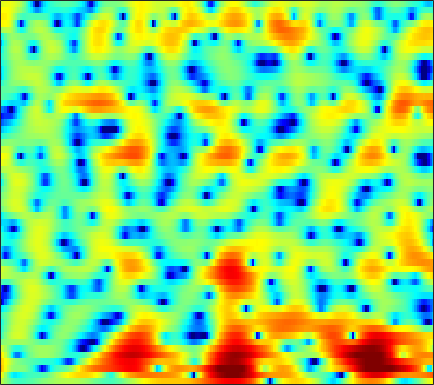

Data behind this chart, as committed beside it:
2.4551, 1.6773, 0.67357, -0.24443, -0.85593, -1.5413, -2.0214, -2.2461, -2.4049, -2.4052, -2.3303, -2.2185, -2.0281, -1.7846, -1.5702, -1.2584, -0.93413, -0.70034, -0.39965, -0.10699, 0.17851, 0.3875, 0.65384, 0.86366
4.728, 3.248, 1.143, -1.063, -2.684, -4.489, -5.437, -5.458, -4.927, -4.185, -3.495, -3.089, -2.691, -2.451, -2.36, -2.321, -2.333, -2.333, -2.24, -2.026, -1.68, -1.315, -0.7075, -0.01033
7.173, 5.878, 4.189, 2.674, 1.753, 0.9047, 0.4789, 0.3564, 0.3171, 0.282, 0.1323, -0.1015, -0.6133, -1.396, -2.206, -3.699, -5.743, -7.791, -11.36, -14.46, -12.47, -9.718, -6.78, -4.775
6.468, 5.596, 4.461, 3.379, 2.622, 1.701, 0.9085, 0.4048, -0.126, -0.5152, -0.8015, -0.983, -1.195, -1.443, -1.663, -1.95, -2.248, -2.457, -2.699, -2.869, -3.009, -3.075, -3.153, -3.301
5.557, 4.38, 2.614, 0.5475, -1.257, -4.117, -7.475, -9.632, -9.658, -7.216, -4.849, -3.445, -1.955, -0.8967, -0.316, 0.2559, 0.6508, 0.8623, 1.05, 1.142, 1.138, 1.077, 0.942, 0.7096
3.178, 2.416, 1.322, 0.1298, -0.8102, -2.064, -3.109, -3.568, -3.611, -3.077, -2.275, -1.683, -0.9145, -0.2651, 0.1245, 0.5287, 0.81, 0.9533, 1.076, 1.129, 1.131, 1.099, 1.011, 0.8552
-0.1826, 0.1734, 0.5512, 0.8176, 0.9543, 1.065, 1.119, 1.143, 1.147, 1.129, 1.106, 1.02, 0.8197, 0.5275, 0.2472, -0.1844, -0.6562, -1.004, -1.363, -1.546, -1.515, -1.369, -1.075, -0.7482
-2.946, -1.506, -0.02226, 1.089, 1.725, 2.371, 2.807, 3.005, 3.107, 3.008, 2.724, 2.372, 1.683, 0.6832, -0.3092, -2.044, -4.434, -6.901, -11.65, -16.62, -12.03, -8.433, -5.217, -3.084
-3.461, -2.339, -0.9593, 0.2288, 0.9738, 1.77, 2.35, 2.649, 2.866, 2.859, 2.647, 2.353, 1.776, 0.9697, 0.2105, -0.9863, -2.332, -3.363, -4.553, -5.192, -5.084, -4.62, -3.729, -2.782
-4.181, -2.895, -1.457, -0.2654, 0.4897, 1.328, 1.98, 2.344, 2.683, 2.839, 2.792, 2.642, 2.296, 1.792, 1.316, 0.5651, -0.2702, -0.9328, -1.813, -2.631, -3.32, -3.715, -4, -3.957
-2.648, -1.987, -1.073, -0.1684, 0.4841, 1.283, 1.984, 2.425, 2.876, 3.193, 3.344, 3.332, 3.146, 2.775, 2.368, 1.639, 0.6842, -0.2097, -1.674, -3.547, -6.003, -8.404, -12.48, -14.89
-5.427, -4.849, -3.751, -2.517, -1.581, -0.3958, 0.6543, 1.354, 2.125, 2.721, 3.142, 3.333, 3.41, 3.284, 3.053, 2.553, 1.827, 1.124, -0.03477, -1.46, -3.107, -4.407, -5.928, -6.605
-17.94, -13.47, -9.773, -7.103, -5.449, -3.534, -1.893, -0.8177, 0.4201, 1.402, 2.154, 2.581, 2.971, 3.156, 3.167, 3.019, 2.699, 2.362, 1.805, 1.158, 0.4693, -0.03707, -0.6532, -1.162
-13.15, -13.42, -12.68, -10.73, -8.826, -6.274, -3.987, -2.528, -0.8632, 0.4954, 1.545, 2.149, 2.743, 3.115, 3.26, 3.306, 3.192, 3.014, 2.672, 2.234, 1.718, 1.295, 0.7009, 0.06128
-11.36, -14.84, -17.78, -13.17, -9.637, -6.156, -3.574, -2.018, -0.4181, 0.8241, 1.794, 2.359, 2.899, 3.235, 3.364, 3.374, 3.216, 2.997, 2.593, 2.079, 1.486, 1.011, 0.3617, -0.2959
-1.636, -2.159, -2.467, -2.289, -1.893, -1.165, -0.3736, 0.1922, 0.9288, 1.545, 2.041, 2.34, 2.642, 2.814, 2.841, 2.719, 2.392, 2.004, 1.272, 0.316, -0.8155, -1.714, -2.787, -3.457
2.529, 2.231, 1.9, 1.646, 1.495, 1.308, 1.161, 1.013, 0.8623, 0.7869, 0.793, 0.8813, 1.111, 1.387, 1.558, 1.644, 1.466, 1.095, 0.1902, -1.317, -3.689, -6.343, -12.43, -24.38
3.029, 2.737, 2.316, 1.834, 1.424, 0.7749, -0.03384, -0.862, -2.335, -4.111, -5.633, -5.819, -4.379, -2.304, -0.9556, 0.3838, 1.169, 1.415, 1.32, 0.7812, -0.1354, -0.966, -2.009, -2.491
-0.2357, -0.794, -1.402, -1.782, -1.94, -2.151, -2.632, -3.228, -4.665, -6.974, -9.739, -10.25, -7.169, -3.737, -1.73, 0.2165, 1.512, 2.147, 2.636, 2.795, 2.714, 2.546, 2.26, 1.966
-7.059, -10.14, -13.61, -11.29, -8.641, -6.098, -4.532, -3.708, -2.957, -2.483, -1.98, -1.499, -0.6651, 0.3099, 1.06, 1.968, 2.692, 3.09, 3.408, 3.504, 3.385, 3.17, 2.743, 2.161
-6.006, -7.644, -8.951, -8.391, -7.167, -5.426, -3.838, -2.901, -1.796, -0.8309, 0.01404, 0.614, 1.358, 2.049, 2.51, 3.017, 3.385, 3.551, 3.605, 3.455, 3.082, 2.651, 1.855, 0.8
-2.648, -3.253, -3.816, -4.014, -3.946, -3.602, -2.99, -2.405, -1.568, -0.6593, 0.2455, 0.8874, 1.674, 2.362, 2.789, 3.232, 3.508, 3.592, 3.539, 3.263, 2.751, 2.191, 1.184, -0.1755
-2.64, -3.313, -4.165, -4.942, -5.399, -5.635, -5.373, -4.735, -3.522, -2.157, -0.8053, 0.1248, 1.212, 2.095, 2.624, 3.16, 3.494, 3.611, 3.593, 3.369, 2.931, 2.457, 1.631, 0.5669
-4.45, -5.196, -6.581, -8.67, -11.01, -15.85, -17.5, -12.85, -7.917, -4.55, -2.161, -0.7845, 0.649, 1.718, 2.329, 2.921, 3.3, 3.46, 3.509, 3.392, 3.109, 2.795, 2.236, 1.548
-6.281, -5.963, -6.01, -6.568, -7.217, -7.92, -7.731, -6.609, -4.561, -2.574, -0.932, 0.04196, 1.038, 1.759, 2.155, 2.522, 2.758, 2.867, 2.936, 2.906, 2.768, 2.576, 2.189, 1.646
-5.289, -3.871, -2.572, -1.716, -1.257, -0.7421, -0.1927, 0.1926, 0.7678, 1.265, 1.626, 1.78, 1.801, 1.627, 1.411, 1.104, 0.9058, 0.8873, 1.053, 1.339, 1.581, 1.66, 1.562, 1.153
-1.009, -0.1825, 0.8118, 1.627, 2.125, 2.633, 2.996, 3.175, 3.23, 3.084, 2.661, 2.13, 1.076, -0.486, -2.058, -4.672, -7.115, -7.314, -5.289, -2.981, -1.292, -0.4481, 0.1735, 0.2758
0.09211, 0.742, 1.528, 2.197, 2.62, 3.049, 3.269, 3.324, 3.186, 2.801, 2.124, 1.383, 0.0228, -1.849, -3.668, -6.74, -9.768, -10.09, -7.724, -5.184, -3.317, -2.319, -1.434, -0.9484
-0.6683, 0.02504, 0.869, 1.6, 2.05, 2.516, 2.795, 2.86, 2.781, 2.474, 1.946, 1.403, 0.4988, -0.5539, -1.396, -2.465, -3.285, -3.66, -3.803, -3.618, -3.222, -2.868, -2.394, -1.951
-2.114, -1.159, 0.04947, 1.101, 1.736, 2.377, 2.821, 2.991, 3.035, 2.859, 2.489, 2.087, 1.409, 0.5815, -0.1074, -1.082, -2.089, -2.813, -3.688, -4.335, -4.64, -4.573, -4.131, -3.419
-4.792, -2.65, -0.5004, 1.053, 1.926, 2.773, 3.281, 3.514, 3.593, 3.472, 3.148, 2.782, 2.127, 1.266, 0.4777, -0.8001, -2.393, -3.855, -6.279, -9.348, -12.18, -12.07, -9.159, -6.269
-2.606, -1.113, 0.4817, 1.628, 2.259, 2.834, 3.142, 3.23, 3.196, 3.01, 2.676, 2.337, 1.747, 0.9936, 0.2827, -0.8781, -2.347, -3.712, -5.955, -8.684, -11, -10.88, -8.411, -5.754
1.557, 1.812, 2.128, 2.312, 2.336, 2.198, 1.952, 1.676, 1.306, 0.9465, 0.6392, 0.4163, 0.08578, -0.3176, -0.7018, -1.315, -2.04, -2.617, -3.308, -3.795, -3.931, -3.755, -3.155, -2.345
3.803, 3.702, 3.408, 2.918, 2.357, 1.301, -0.03303, -1.186, -2.618, -3.441, -3.316, -2.884, -2.316, -2.048, -2.073, -2.398, -2.914, -3.317, -3.624, -3.503, -2.887, -2.223, -1.263, -0.3361
4.46, 4.419, 4.084, 3.361, 2.524, 0.8746, -1.688, -4.555, -11.34, -26.76, -10.13, -6.392, -3.889, -2.894, -2.868, -3.715, -5.638, -7.915, -11.56, -10.38, -6.05, -3.492, -1.036, 0.6552
2.514, 2.756, 2.805, 2.495, 2.043, 1.198, -0.01907, -1.003, -2.237, -2.888, -2.726, -2.314, -1.808, -1.628, -1.826, -2.588, -4.011, -5.351, -6.806, -6.247, -3.995, -2.251, -0.3767, 0.9631
-0.6452, -0.2058, 0.1859, 0.4042, 0.4388, 0.3661, 0.2093, 0.07069, -0.09521, -0.1729, -0.1756, -0.1353, -0.07812, -0.09043, -0.1593, -0.3392, -0.5638, -0.7074, -0.7552, -0.5541, -0.1506, 0.2296, 0.7319, 1.105
-3.685, -3.155, -2.545, -2.004, -1.643, -1.264, -0.8803, -0.6484, -0.3357, -0.04478, 0.2247, 0.4126, 0.6365, 0.8148, 0.9165, 1.009, 1.087, 1.127, 1.192, 1.267, 1.339, 1.377, 1.386, 1.295
-7.014, -6.361, -5.496, -4.711, -4.125, -3.337, -2.617, -2.07, -1.375, -0.7216, -0.1068, 0.3078, 0.7908, 1.201, 1.454, 1.723, 1.907, 2.007, 2.082, 2.092, 2.058, 1.993, 1.836, 1.599
-11.06, -10.11, -8.989, -8.008, -7.295, -6.214, -5.117, -4.185, -2.982, -1.832, -0.793, -0.09644, 0.6943, 1.34, 1.73, 2.128, 2.376, 2.48, 2.512, 2.453, 2.326, 2.208, 2.021, 1.816
-14.19, -12.91, -12.22, -12.22, -12.22, -11.54, -9.328, -7.438, -5.086, -3.134, -1.536, -0.538, 0.581, 1.47, 1.98, 2.465, 2.721, 2.742, 2.574, 2.217, 1.741, 1.4, 1.125, 1.121
-9.529, -9.66, -10.82, -13.81, -17.89, -19.82, -12.54, -9.034, -5.956, -3.878, -2.295, -1.285, -0.03494, 1.103, 1.831, 2.534, 2.866, 2.811, 2.265, 1.067, -0.8599, -2.771, -4.891, -3.964
-3.636, -4.055, -4.732, -5.473, -5.883, -6.217, -6.041, -5.86, -5.922, -6.338, -6.932, -6.718, -5.027, -2.619, -0.964, 0.6712, 1.606, 1.865, 1.573, 0.4933, -1.488, -3.626, -6.235, -4.954
-1.431, -1.661, -1.968, -2.281, -2.58, -2.98, -3.597, -4.326, -5.797, -8.368, -12.89, -15.99, -10.75, -5.704, -3.204, -0.9495, 0.4255, 1.012, 1.335, 1.259, 0.9159, 0.6357, 0.4217, 0.5626
-1.544, -1.372, -1.169, -1.037, -1.011, -1.062, -1.302, -1.587, -2.067, -2.596, -2.922, -2.847, -2.253, -1.26, -0.4431, 0.5371, 1.269, 1.63, 1.872, 1.865, 1.665, 1.43, 1.032, 0.624
-3.623, -2.718, -1.697, -0.9004, -0.4166, 0.0267, 0.3414, 0.5094, 0.6493, 0.7664, 0.9103, 1.055, 1.326, 1.649, 1.892, 2.171, 2.352, 2.398, 2.295, 1.982, 1.448, 0.8717, -0.1434, -1.501
-6.185, -4.492, -2.757, -1.429, -0.6448, 0.1888, 0.8285, 1.198, 1.578, 1.87, 2.092, 2.225, 2.373, 2.488, 2.544, 2.565, 2.504, 2.384, 2.099, 1.637, 0.9388, 0.2213, -1.054, -2.838
-5.738, -4.411, -2.875, -1.602, -0.8181, 0.06409, 0.7333, 1.117, 1.506, 1.757, 1.905, 1.966, 1.987, 1.964, 1.934, 1.873, 1.779, 1.673, 1.474, 1.169, 0.7198, 0.273, -0.5004, -1.463
-4.243, -3.353, -2.205, -1.173, -0.5066, 0.2348, 0.7825, 1.067, 1.294, 1.345, 1.242, 1.095, 0.8313, 0.5635, 0.4009, 0.2902, 0.3102, 0.3966, 0.5516, 0.6788, 0.7208, 0.6733, 0.4912, 0.1917
-3.59, -2.689, -1.54, -0.5079, 0.1621, 0.8291, 1.274, 1.454, 1.439, 1.155, 0.5802, -0.04674, -1.078, -2.211, -2.937, -3.345, -2.873, -2.12, -0.9846, 0.03348, 0.8069, 1.203, 1.53, 1.637
-4.723, -3.268, -1.569, -0.2043, 0.5859, 1.373, 1.819, 1.929, 1.768, 1.229, 0.2504, -0.8691, -3.055, -6.636, -11.29, -22.95, -10.46, -6.055, -2.544, -0.3441, 1.084, 1.805, 2.401, 2.658
-7.327, -4.815, -2.363, -0.6537, 0.2618, 1.06, 1.46, 1.524, 1.373, 0.9377, 0.228, -0.4718, -1.677, -3.05, -3.983, -4.458, -3.605, -2.445, -0.8496, 0.4687, 1.431, 1.928, 2.292, 2.372
-4.73, -3.022, -1.296, -0.126, 0.4337, 0.7526, 0.7181, 0.5352, 0.1726, -0.1791, -0.4352, -0.5306, -0.5799, -0.5311, -0.4158, -0.1518, 0.2431, 0.6001, 1.066, 1.433, 1.63, 1.635, 1.468, 1.129
0.9265, 1.501, 2.024, 2.165, 1.952, 1.291, 0.1091, -1.064, -2.865, -4.117, -3.853, -2.936, -1.462, -0.2264, 0.5115, 1.266, 1.777, 2.022, 2.172, 2.092, 1.731, 1.254, 0.3557, -0.8327
4.752, 4.806, 4.665, 4.181, 3.522, 2.176, 0.06865, -2.271, -7.164, -15.65, -10.77, -6.273, -2.883, -0.9079, 0.04468, 0.8746, 1.352, 1.527, 1.537, 1.269, 0.6593, -0.07561, -1.621, -4.063
5.238, 5.203, 4.967, 4.492, 3.961, 2.972, 1.688, 0.5669, -0.9069, -2.016, -2.457, -2.424, -2.188, -1.997, -1.952, -1.998, -2.042, -2.031, -1.971, -1.948, -2.087, -2.39, -3.166, -4.396
4.493, 4.61, 4.607, 4.416, 4.153, 3.618, 2.925, 2.325, 1.454, 0.5277, -0.4428, -1.235, -2.437, -3.929, -5.273, -7.258, -8.816, -8.953, -7.765, -6.175, -4.911, -4.277, -3.744, -3.543
3.208, 3.571, 3.891, 4.016, 3.984, 3.794, 3.426, 3.039, 2.358, 1.483, 0.3724, -0.6569, -2.372, -4.668, -6.974, -11.41, -18.53, -18.66, -12.2, -8.412, -6.11, -4.924, -3.805, -3.038
